Run: headless pygame with SDL's dummy video driver; simulated clock (each Clock.tick advances the game by its frame time, no real sleeping); random seed 0; keys injected as events and as key.get_pressed() state; no mouse input.
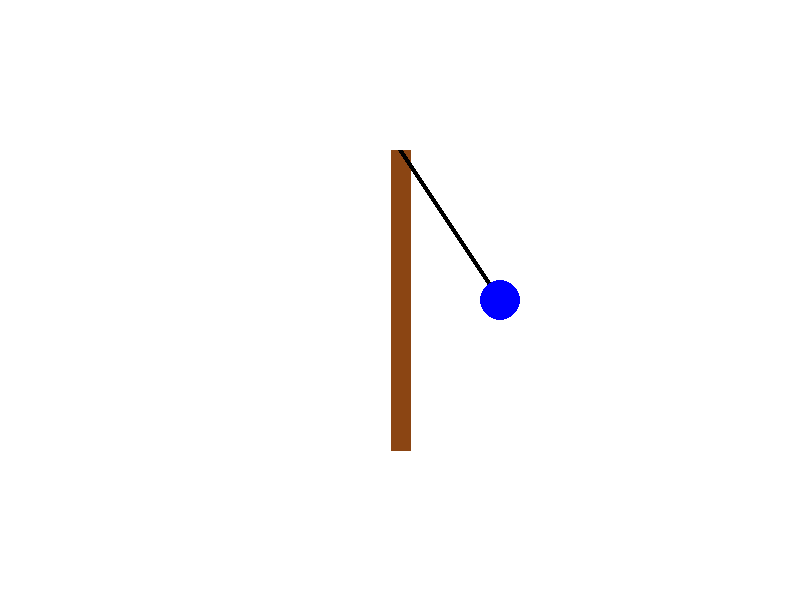
Frame 1 of 4 · flips 1–60 · no input
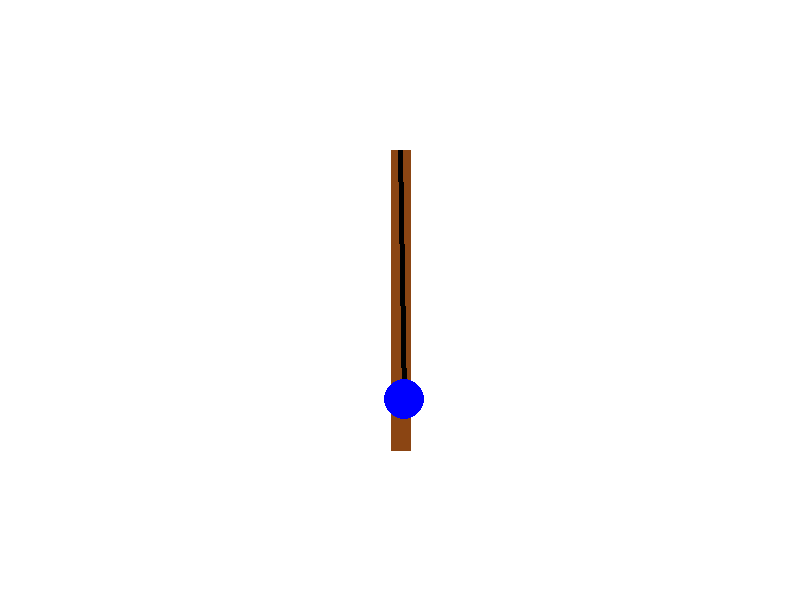
Frame 2 of 4 · flips 61–180 · tapped SPACE, RETURN · held RIGHT (→), D
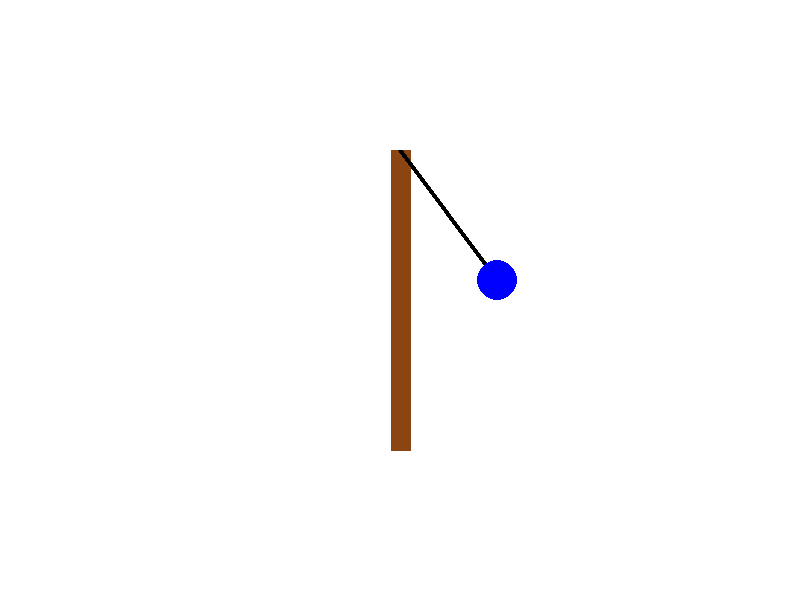
Frame 3 of 4 · flips 181–300 · held DOWN (↓), S
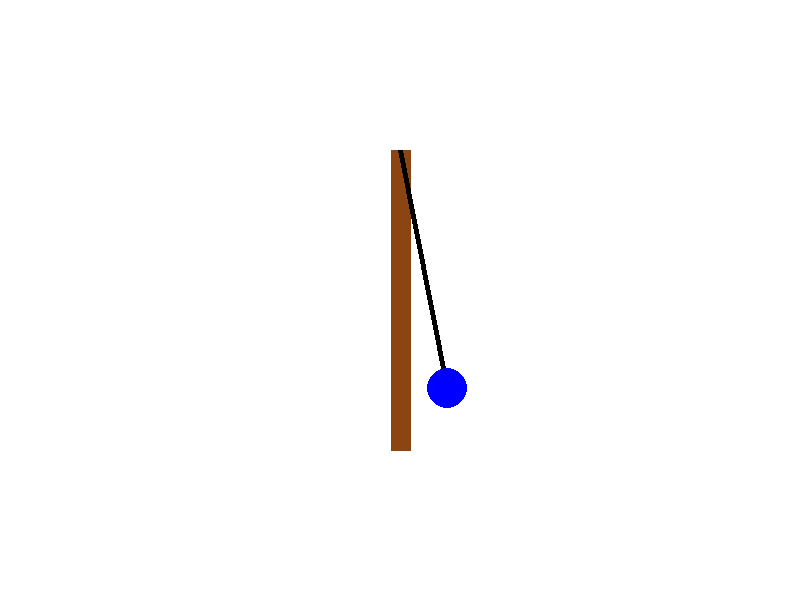
Frame 4 of 4 · flips 301–420 · held LEFT (←), A, UP (↑), W

The pygame program that drew these frames:

import pygame
import sys
import math

# Clase para el jugador
class Jugador:
    def __init__(self, x, y):
        self.x = x
        self.y = y
        self.radio = 50
        self.longitud_y = 300  # Aumentamos la longitud del palo en Y

    def dibujar(self, pantalla, angulo):
        # Dibujar el palo con mayor longitud en Y
        pygame.draw.line(pantalla, (139, 69, 19), (self.x, self.y + self.longitud_y // 2), (self.x, self.y - self.longitud_y // 2), 20)
        # Calcular las coordenadas de la cuerda
        cuerda_x = self.x
        cuerda_y = self.y - self.longitud_y // 2
        # Dibujar la cuerda desde la punta superior del palo a la pelota
        pygame.draw.line(pantalla, (0, 0, 0), (cuerda_x, cuerda_y), (bola.x, bola.y), 5)

# Clase para la bola
class Bola:
    def __init__(self, x, y):
        self.x = x
        self.y = y
        self.radio = 20
        self.angulo = 0  # Inicializamos el atributo angulo
        self.velocidad_inicial = 0  # Velocidad inicial en m/s
        self.aceleracion = 0.00021  # Ajusta la aceleración según tus necesidades

    def dibujar(self, pantalla):
        pygame.draw.circle(pantalla, (0, 0, 255), (self.x, self.y), self.radio)

    def mover(self):
        self.velocidad_inicial += self.aceleracion  # Aumentar la velocidad con la aceleración
        self.angulo += self.velocidad_inicial  # Actualizar el ángulo con la velocidad
        # Actualizar la posición de la bola en función del ángulo y la longitud de la cuerda
        self.x = palo.x + int(100 * math.cos(self.angulo))
        self.y = palo.y + int(100 * math.sin(self.angulo))

# Inicialización de Pygame
pygame.init()
ancho, alto = 800, 600
pantalla = pygame.display.set_mode((ancho, alto))
pygame.display.set_caption("Tetherball")

# Crear objetos de jugador y bola
palo = Jugador(ancho // 2, alto // 2)
bola = Bola(palo.x + 100, palo.y)

# Estado del juego
esperando_inicio = True

# Bucle principal
reloj = pygame.time.Clock()
while True:
    pantalla.fill((255, 255, 255))
    
    for evento in pygame.event.get():
        if evento.type == pygame.QUIT:
            pygame.quit()
            sys.exit()
        elif evento.type == pygame.KEYDOWN:
            if evento.key == pygame.K_SPACE:
                esperando_inicio = False

    if not esperando_inicio:
        # Mover la pelota automáticamente si el juego no está en modo de espera
        bola.mover()

    # Dibujar el jugador y la pelota
    palo.dibujar(pantalla, bola.angulo)
    bola.dibujar(pantalla)

    pygame.display.flip()
    reloj.tick(60)  # Limitar el juego a 60 FPS
